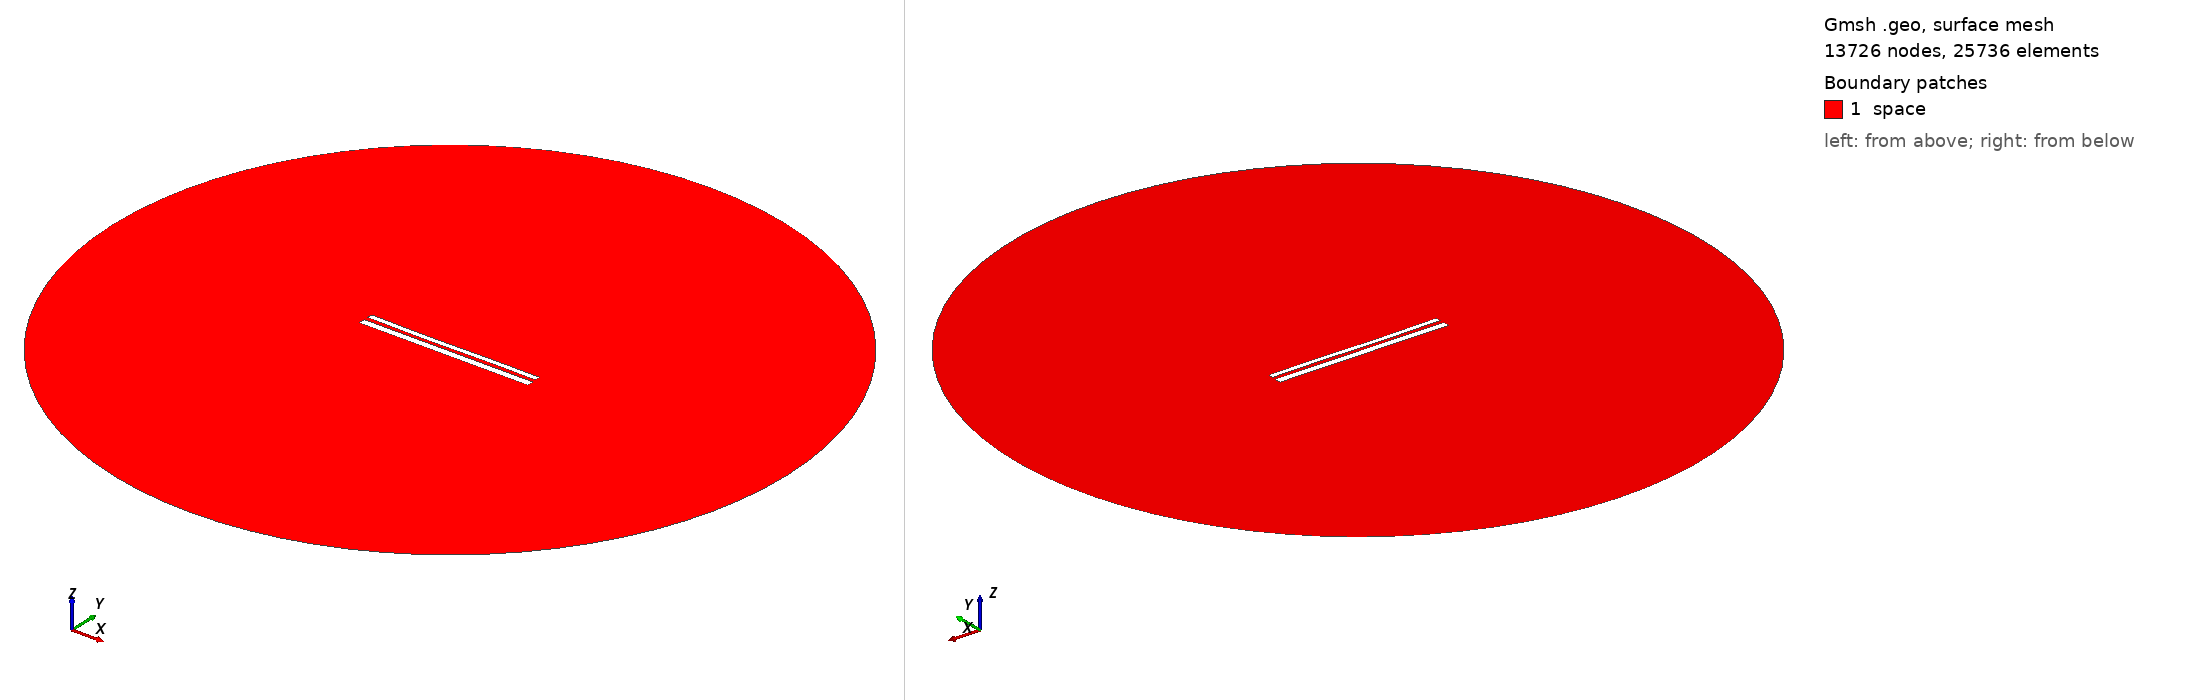

Gmsh geometry script, surface-meshed: 13726 nodes, 25736 surface elements. Boundary patches (legend numbers): 1 space. Left view from above one corner, right view from below the opposite corner. Legend entries are the model's physical surfaces. The drawing asked Gmsh for element sizes between 1% and 20% of the model's largest extent; the script's own settings can give other sizes.

=== 11253.geo (drawn) ===
//---------------------------------------
// Geometry kernel
//---------------------------------------

SetFactory("OpenCASCADE");



//---------------------------------------
// Parameters of the geometry
//---------------------------------------

// Overetch of the upper plate
overetch = 0.375;

// Distance between the plates
distance = 2.25;

// Discretization over the x axis (for the deformation)
nx = 50; 

// Length of the plate
L = 100 - overetch; 

// Number of modes
n = 4; 

// 1st mode coefficient
coeff(1) = -0.15;
beta(1) = 0.596864 * 3.1415926535 / L;

// 2nd mode coefficient
coeff(2) = -0.15;
beta(2) = 1.49418 * 3.1415926535 / L;

// 3rd mode coefficient
coeff(3) = -0.15;
beta(3) = 2.50025 * 3.1415926535 / L;

// 4th mode coefficient
coeff(4) = 0.0;
beta(4) = 3.49999 * 3.1415926535 / L;



//---------------------------------------
// Upper plate (deformed rectangle)
//---------------------------------------

// Coordiantes of the upper plate
xmin = -50;
xmax = 50 - overetch;

// Height of the upper plate
yheight = 4 - 2 * overetch;

// Indexes of the points
UpperID[] = {};
LowerID[] = {};
LeftID[] = {};
RightID[] = {};

// Point index
p = 1;

// Horizontal edges
For i In {1:nx}
    x = xmin + (i-1)*(xmax - xmin)/(nx-1);

    y_bottom = distance / 2 + overetch;
    For j In {1:n}
        C = (Cosh(beta(j)*L) + Cos(beta(j)*L)) / (Sinh(beta(j)*L) + Sin(beta(j)*L));
        y_bottom  = y_bottom + coeff(j) * (Cosh(beta(j)*(x+50)) - Cos(beta(j)*(x+50)) - C * (Sinh(beta(j)*(x+50)) - Sin(beta(j)*(x+50))));
    EndFor

    y_top = y_bottom + yheight;

    Point(p) = {x, y_top, 0, 1.0};
    UpperID[i] = p;
    p = p + 1;

    Point(p) = {x, y_bottom, 0, 1.0};
    LowerID[i] = p;
    p = p + 1;
EndFor

// Create point lists
UpperPts[] = {}; LowerPts[] = {};
For i In {1:nx}
  UpperPts[] += {UpperID[i]};
  LowerPts[] += {LowerID[i]};
EndFor

// Build splines
Spline(1) = {UpperPts[]};
Spline(2) = {LowerPts[]};
Line(3) = {LowerPts[nx-1], UpperPts[nx-1]};
Line(4) = {LowerPts[0], UpperPts[0]};

// Build the plane surface
Curve Loop(1) = {2, 3, -1, -4};
Plane Surface(1) = {1};



//---------------------------------------
// Lower plate (rectangle)
//---------------------------------------

// Vertices
Point(1001) = {-50, -1, 0, 1.0};
Point(1002) = { 50, -1, 0, 1.0};
Point(1003) = { 50,  -5, 0, 1.0};
Point(1004) = {-50,  -5, 0, 1.0};

// Edges
Line(5) = {1001, 1002};
Line(6) = {1002, 1003};
Line(7) = {1003, 1004};
Line(8) = {1004, 1001};

// Plane surface
Line Loop(2) = {5, 6, 7, 8};
Plane Surface(2) = {2}; 



//---------------------------------------
// Outer (fictious) boundary
//---------------------------------------

// Points
Point(1005) = {0, 0, 0};       // Center
Point(1006) = {200, 0, 0};     // Start point
Point(1007) = {0, 200, 0};     // 90 degrees
Point(1008) = {-200, 0, 0};    // 180 degrees
Point(1009) = {0, -200, 0};    // 270 degrees

// Circle arcs (each needs start, center, end)
Circle(9) = {1006, 1005, 1007};
Circle(10) = {1007, 1005, 1008};
Circle(11) = {1008, 1005, 1009};
Circle(12) = {1009, 1005, 1006};

// Plane surface for the entire domain
Curve Loop(3) = {9, 10, 11, 12};
Surface(3) = {3};

// Subtract the plates from the whole domain to obtain the actual domain where we want to solve the equations
BooleanDifference{ Surface{3}; Delete; }{ Surface{1}; Surface{2}; Delete; }




//---------------------------------------
// Transfinite Lines/Curves
//---------------------------------------

// Set the number of points on the boundaries
r = 7;

// Plates
Transfinite Curve {1, 2} = 50*r Using Progression 1;
Transfinite Curve {3, 4} = 2*r Using Progression 1;
Transfinite Line {5, 7} = 50*r Using Progression 1;
Transfinite Line {6, 8} = 2*r Using Progression 1;

// Outer boundary
Transfinite Line {9, 10, 11, 12} = 20 Using Progression 1;



//---------------------------------------
// Physical groups
//---------------------------------------                

// Physical curves (boundaries)
Physical Line("force_segment", 10) = {2};
Physical Line("upper_plate", 11) = {1, 3, 4};
Physical Line("lower_plate", 12) = {5, 6, 7, 8};
Physical Line("boundary", 20) = {9, 10, 11, 12};

// Physical Surfaces
Physical Surface("space", 30) = {3};



//---------------------------------------
// 6. Generate the Mesh
//---------------------------------------

// 2D mesh generation
Mesh 2;
